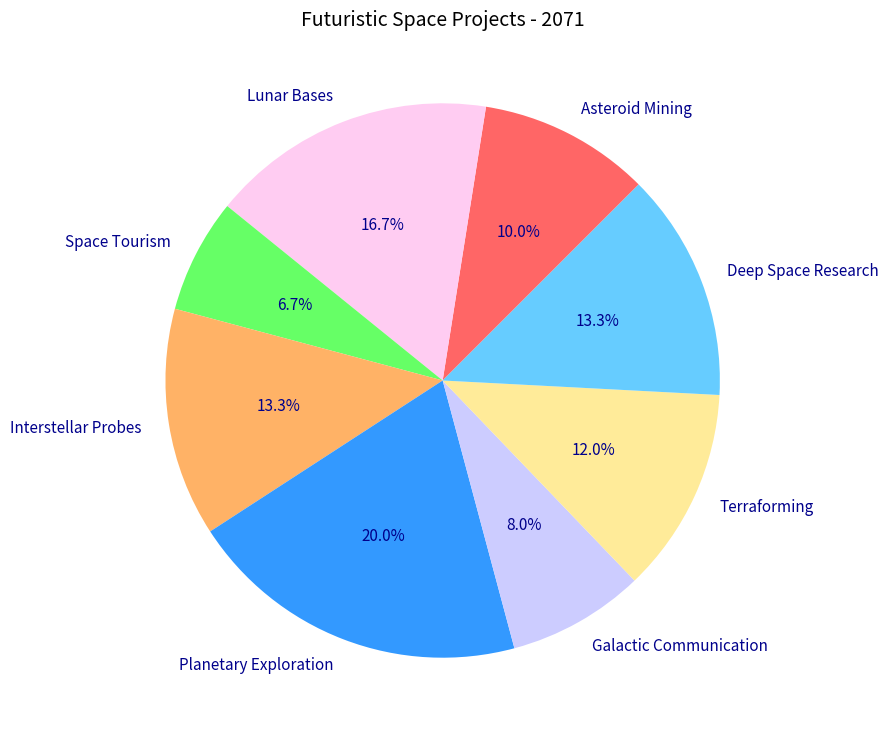

Source code (Python):
import matplotlib.pyplot as plt

exploration_areas = [
    'Asteroid Mining', 'Lunar Bases', 'Space Tourism', 
    'Interstellar Probes', 'Planetary Exploration', 
    'Galactic Communication', 'Terraforming', 'Deep Space Research'
]
mission_distribution = [15, 25, 10, 20, 30, 12, 18, 20]

new_colors = ['#ff6666', '#ffccf2', '#66ff66', '#ffb266', '#3399ff',
              '#ccccff', '#ffeb99', '#66ccff']

fig, ax = plt.subplots(figsize=(9, 9))

ax.pie(
    mission_distribution,
    labels=exploration_areas,
    autopct='%1.1f%%',
    startangle=45,
    colors=new_colors,
    textprops={'fontsize': 11, 'weight': 'normal', 'color': 'darkblue'}
)

ax.set_title("Futuristic Space Projects - 2071", fontsize=14, fontweight='medium')

plt.show()
